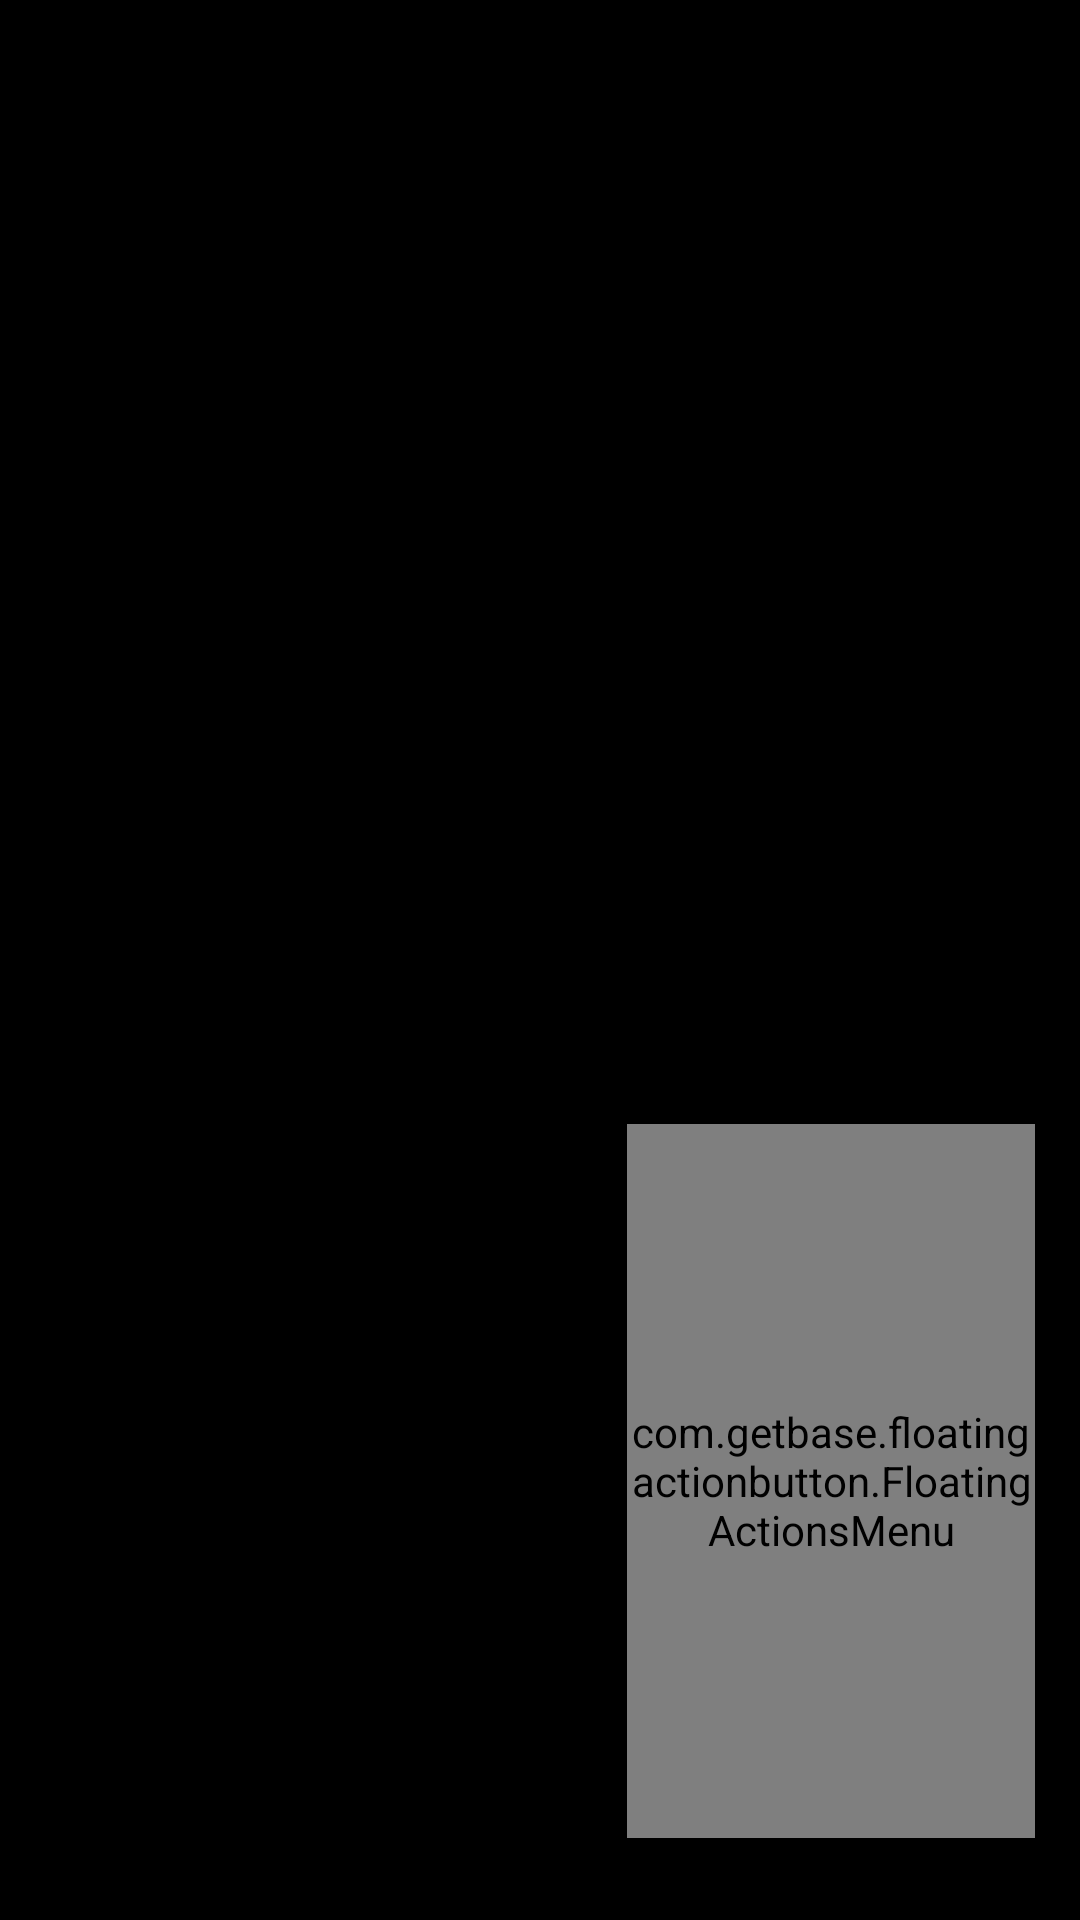

Layout XML and referenced resources for this Android screen:
<!-- AndroidManifest.xml: application theme Theme.DBE1 -->
<!-- res/layout/activity_coaches_view.xml -->
<?xml version="1.0" encoding="utf-8"?>
<android.support.constraint.ConstraintLayout xmlns:android="http://schemas.android.com/apk/res/android"
    xmlns:app="http://schemas.android.com/apk/res-auto"
    xmlns:tools="http://schemas.android.com/tools"
    android:layout_width="match_parent"
    android:layout_height="match_parent"
    tools:context=".coaches.CoachesViewActivity"
    android:background="@color/black">

    <ListView
        android:id="@+id/listViewCoach"
        android:layout_width="match_parent"
        android:layout_height="match_parent"
        android:textAlignment="center"
        android:background="@color/black"
        android:layout_margin="20dp">
    </ListView>













    <com.getbase.floatingactionbutton.FloatingActionsMenu
        android:id="@+id/fabMenu"
        android:layout_width="136dp"
        android:layout_height="238dp"
        android:layout_gravity="bottom|right"
        android:layout_margin="15dp"
        app:fab_addButtonColorNormal="@color/pink"
        app:fab_addButtonColorPressed="@color/pink_pressed"
        app:fab_addButtonPlusIconColor="@color/white"
        app:fab_labelStyle="@style/customFab"
        app:layout_anchorGravity="bottom|right"
        app:layout_constraintBottom_toBottomOf="parent"
        app:layout_constraintEnd_toEndOf="parent"
        app:layout_constraintHorizontal_bias="1.0"
        app:layout_constraintStart_toStartOf="parent"
        app:layout_constraintTop_toTopOf="parent"
        app:layout_constraintVertical_bias="0.967">

        <com.getbase.floatingactionbutton.FloatingActionButton
            android:id="@+id/float_add_new_coach"
            android:layout_width="wrap_content"
            android:layout_height="wrap_content"
            app:fab_colorNormal="@color/white"
            app:fab_colorPressed="@color/white_pressed"
            app:fab_icon="@drawable/ic_baseline_add_circle_outline_24"
            app:fab_size="mini"
            app:fab_title="Add" />

        
        
        
        
        
        
        
        
        
    </com.getbase.floatingactionbutton.FloatingActionsMenu>
</android.support.constraint.ConstraintLayout>
<!-- resources referenced by this layout -->
<resources>
  <color name="black">#FF000000</color>
  <color name="pink">#e91e63</color>
  <color name="pink_pressed">#ec407a</color>
  <color name="white">#FFFFFFFF</color>
  <color name="white_pressed">#f1f1f1</color>
  <!-- drawable ic_baseline_add_circle_outline_24 (drawable) -->
  <vector android:height="24dp" android:tint="#322C2C"
      android:viewportHeight="24" android:viewportWidth="24"
      android:width="24dp" xmlns:android="http://schemas.android.com/apk/res/android">
      <path android:fillColor="@android:color/white" android:pathData="M13,7h-2v4L7,11v2h4v4h2v-4h4v-2h-4L13,7zM12,2C6.48,2 2,6.48 2,12s4.48,10 10,10 10,-4.48 10,-10S17.52,2 12,2zM12,20c-4.41,0 -8,-3.59 -8,-8s3.59,-8 8,-8 8,3.59 8,8 -3.59,8 -8,8z"/>
  </vector>
  <!-- drawable ic_baseline_floting_button_add_icon (drawable) -->
  <vector android:height="24dp" android:tint="#356BA0"
      android:viewportHeight="24" android:viewportWidth="24"
      android:width="24dp" xmlns:android="http://schemas.android.com/apk/res/android">
      <path android:fillColor="@android:color/white" android:pathData="M19,13h-6v6h-2v-6H5v-2h6V5h2v6h6v2z"/>
  </vector>
  <!-- drawable ic_baseline_save_24 (drawable) -->
  <vector android:height="24dp" android:tint="#322C2C"
      android:viewportHeight="24" android:viewportWidth="24"
      android:width="24dp" xmlns:android="http://schemas.android.com/apk/res/android">
      <path android:fillColor="@android:color/white" android:pathData="M17,3L5,3c-1.11,0 -2,0.9 -2,2v14c0,1.1 0.89,2 2,2h14c1.1,0 2,-0.9 2,-2L21,7l-4,-4zM12,19c-1.66,0 -3,-1.34 -3,-3s1.34,-3 3,-3 3,1.34 3,3 -1.34,3 -3,3zM15,9L5,9L5,5h10v4z"/>
  </vector>
  <string name="app_name">Cricket League</string>
  <style name="customFab">
          <item name="android:background">@drawable/fab_bg</item>
          <item name="android:textColor">@color/white</item>
      </style>
  <style name="Theme.DBE1" parent="Theme.AppCompat.Light.DarkActionBar">
          
          <item name="colorPrimary">#0D2A91</item>
          <item name="colorPrimaryDark">@color/ic_launcher_player_1_background</item>
          <item name="colorAccent">#061447</item>
          
      </style>
  <color name="ic_launcher_player_1_background">#202539</color>
</resources>
